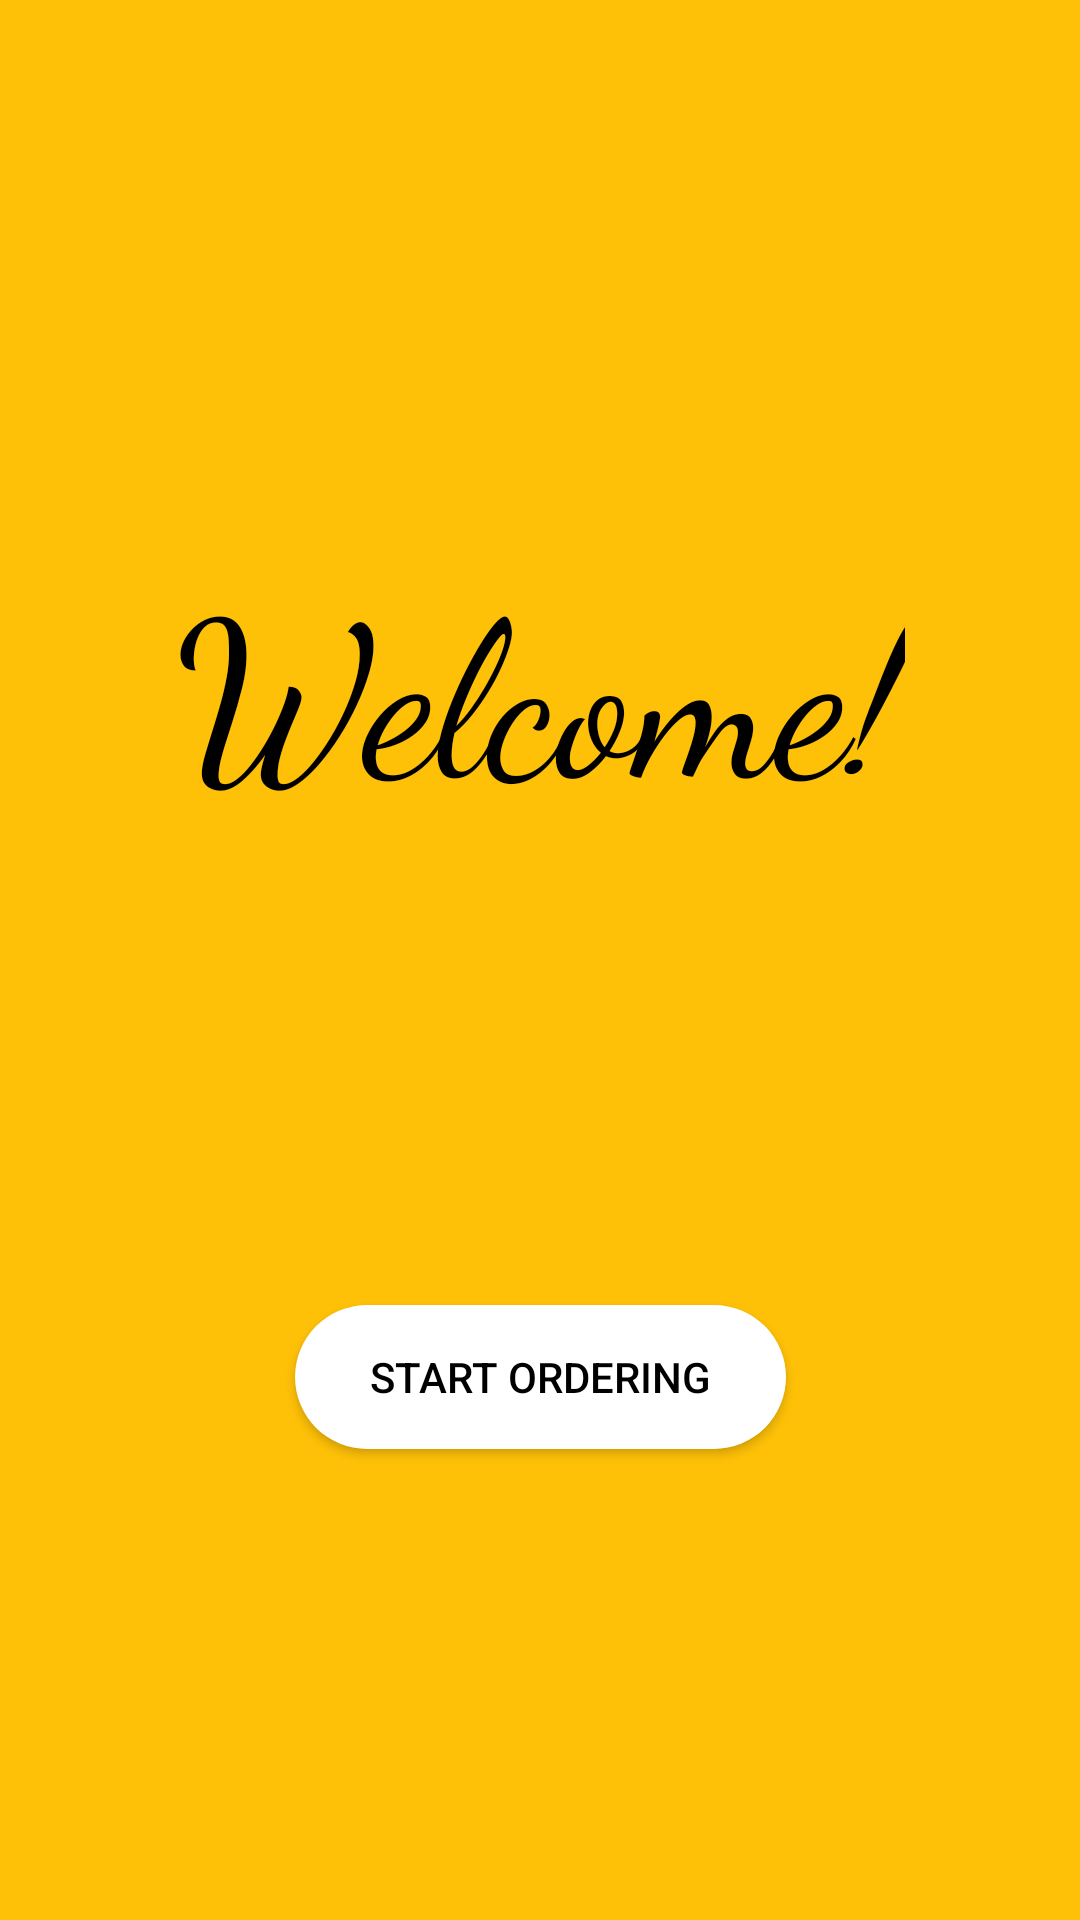

The Android layout XML behind this screen, and the referenced resources:
<!-- AndroidManifest.xml: application theme Theme.CheckcoutCalculator -->
<!-- res/layout/fragment_home.xml -->
<?xml version="1.0" encoding="utf-8"?>
<androidx.constraintlayout.widget.ConstraintLayout xmlns:android="http://schemas.android.com/apk/res/android"
    xmlns:app="http://schemas.android.com/apk/res-auto"
    xmlns:tools="http://schemas.android.com/tools"
    android:layout_width="match_parent"
    android:layout_height="match_parent"
    android:background="@color/generalBackground"
    tools:context=".view.HomeFragment">

    <TextView
        android:id="@+id/textview_homepage"
        android:layout_width="wrap_content"
        android:layout_height="wrap_content"
        android:fontFamily="cursive"
        android:text="@string/textview_homepage_text"
        android:textColor="@color/black"
        android:textSize="72sp"
        app:layout_constraintBottom_toBottomOf="parent"
        app:layout_constraintEnd_toEndOf="parent"
        app:layout_constraintStart_toStartOf="parent"
        app:layout_constraintTop_toTopOf="parent"
        app:layout_constraintVertical_bias="0.32999998" />

    <androidx.appcompat.widget.AppCompatButton
        android:id="@+id/button_homepage"
        android:layout_width="wrap_content"
        android:layout_height="wrap_content"
        android:background="@drawable/round_corner_button"
        android:text="@string/button_homepage_text"
        android:textColor="@color/black"
        app:layout_constraintBottom_toBottomOf="parent"
        app:layout_constraintEnd_toEndOf="parent"
        app:layout_constraintStart_toStartOf="parent"
        app:layout_constraintTop_toBottomOf="@+id/textview_homepage" />
</androidx.constraintlayout.widget.ConstraintLayout>
<!-- resources referenced by this layout -->
<resources>
  <color name="black">#FF000000</color>
  <color name="generalBackground">#FFC107</color>
  <!-- drawable round_corner_button (drawable) -->
  <?xml version="1.0" encoding="utf-8"?>
  <shape xmlns:android="http://schemas.android.com/apk/res/android"
      android:shape="rectangle">
  
      <corners android:radius="50dp"/>
  
      <solid android:color="@color/generalButton"/>
      <padding
          android:bottom="10dp"
          android:left="25dp"
          android:right="25dp"
          android:top="10dp"/>
  
  </shape>
  <string name="button_homepage_text">Start Ordering</string>
  <string name="textview_homepage_text">Welcome!</string>
  <style name="Theme.CheckcoutCalculator" parent="Theme.MaterialComponents.DayNight.DarkActionBar">
          
          <item name="colorPrimary">@color/purple_500</item>
          <item name="colorPrimaryVariant">@color/purple_700</item>
          <item name="colorOnPrimary">@color/white</item>
          
          <item name="colorSecondary">@color/teal_200</item>
          <item name="colorSecondaryVariant">@color/teal_700</item>
          <item name="colorOnSecondary">@color/black</item>
          
          <item name="android:statusBarColor">?attr/colorPrimaryVariant</item>
          
      </style>
  <color name="generalButton">#FFFFFF</color>
  <color name="purple_500">#FF6200EE</color>
  <color name="purple_700">#FF3700B3</color>
  <color name="white">#FFFFFFFF</color>
  <color name="teal_200">#FF03DAC5</color>
  <color name="teal_700">#FF018786</color>
</resources>
